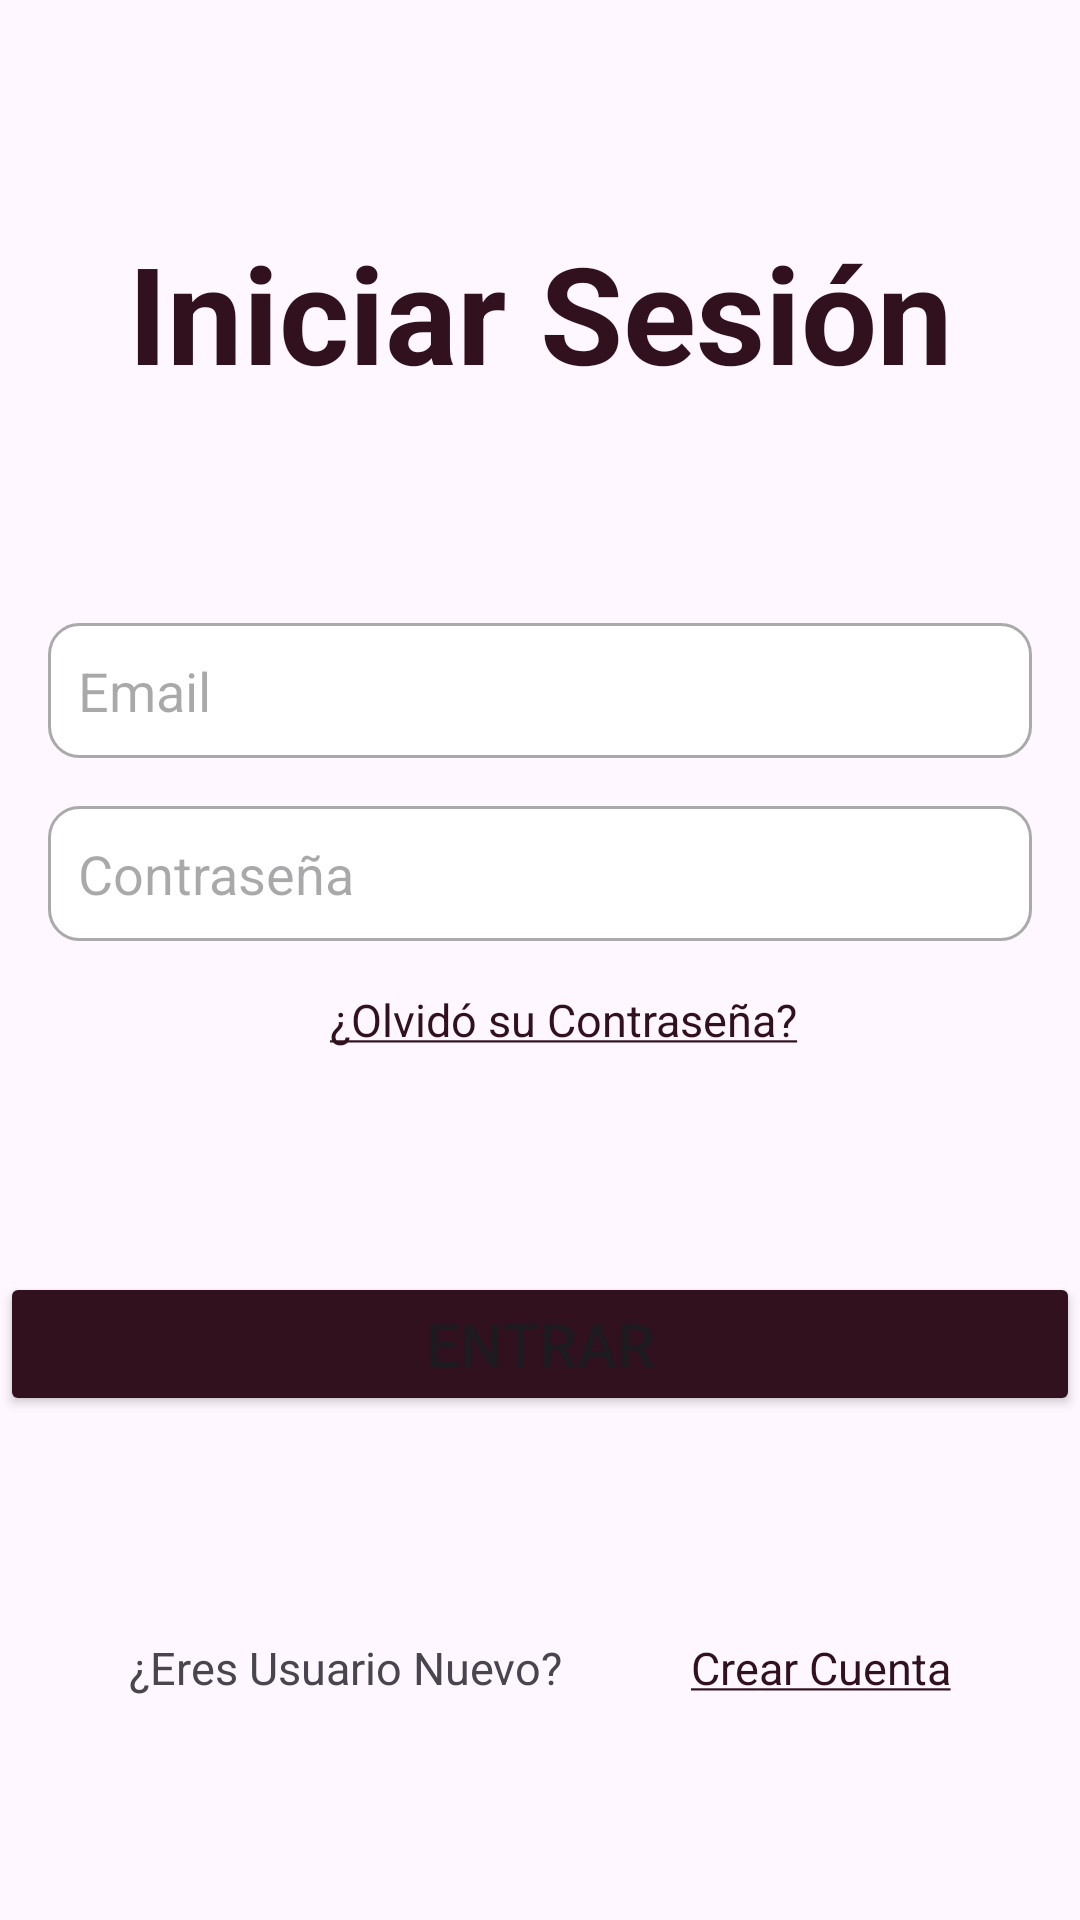

Here is an Android app screen rendered from its layout file. Give the layout XML and the strings, colors and styles it references.
<!-- AndroidManifest.xml: application theme Theme.OrtSeguros -->
<!-- res/layout/fragment_login.xml -->
<?xml version="1.0" encoding="utf-8"?>
<androidx.constraintlayout.widget.ConstraintLayout
    xmlns:android="http://schemas.android.com/apk/res/android"
    xmlns:app="http://schemas.android.com/apk/res-auto"
    xmlns:tools="http://schemas.android.com/tools"
    android:id="@+id/frameLayout"
    android:layout_width="match_parent"
    android:layout_height="match_parent"
    android:layout_margin="16dp"
    tools:context=".fragments.login.LoginFragment">

    <TextView
        android:id="@+id/textViewLogin"
        android:layout_width="wrap_content"
        android:layout_height="wrap_content"
        android:text="@string/Login"
        android:textStyle="bold"
        android:textSize="45sp"
        android:textColor="@color/bordo"
        app:layout_constraintStart_toStartOf="parent"
        app:layout_constraintEnd_toEndOf="parent"
        app:layout_constraintTop_toTopOf="parent"
        app:layout_constraintBottom_toTopOf="@id/groupedLayout" />

    <androidx.constraintlayout.widget.ConstraintLayout
        android:id="@+id/groupedLayout"
        android:layout_width="0dp"
        android:layout_height="wrap_content"
        app:layout_constraintBottom_toTopOf="@id/buttonLogin"
        app:layout_constraintEnd_toEndOf="parent"
        app:layout_constraintStart_toStartOf="parent"
        app:layout_constraintTop_toBottomOf="@id/textViewLogin">

        <EditText
            android:id="@+id/inputEmailLogin"
            android:layout_width="0dp"
            android:layout_height="45sp"
            android:layout_marginHorizontal="16dp"
            android:autofillHints="emailAddress"
            android:background="@drawable/custom_input"
            android:drawableStart="@drawable/custom_email_icon"
            android:drawablePadding="10dp"
            android:ems="10"
            android:hint="@string/Email"
            android:inputType="textEmailAddress"
            android:paddingStart="10dp"
            android:paddingEnd="10dp"

            app:layout_constraintBottom_toTopOf="@id/textPassword"
            app:layout_constraintEnd_toEndOf="parent"
            app:layout_constraintStart_toStartOf="parent"
            app:layout_constraintTop_toTopOf="parent"
            tools:ignore="TextContrastCheck,TouchTargetSizeCheck" />

        <EditText
            android:id="@+id/textPassword"
            android:layout_width="0dp"
            android:layout_height="45sp"
            android:layout_marginHorizontal="16dp"
            android:layout_marginVertical="16dp"
            android:autofillHints="emailAddress"
            android:background="@drawable/custom_input"
            android:drawableStart="@drawable/custom_lock_icon"
            android:drawablePadding="10dp"
            android:ems="10"
            android:hint="@string/Contraseña"
            android:inputType="textPassword"
            android:paddingStart="10dp"
            android:paddingEnd="10dp"
            app:layout_constraintBottom_toTopOf="@id/btnTxtOlvidar"
            app:layout_constraintEnd_toEndOf="parent"
            app:layout_constraintStart_toStartOf="parent"
            app:layout_constraintTop_toBottomOf="@id/inputEmailLogin"
            tools:ignore="TextContrastCheck,TouchTargetSizeCheck,VisualLintTextFieldSize" />

        <TextView
            android:id="@+id/btnTxtOlvidar"
            android:layout_width="wrap_content"
            android:layout_height="wrap_content"
            android:clickable="true"
            android:text="@string/stringOlvidar"
            android:textColor="@color/bordo"
            android:textSize="15sp"
            app:layout_constraintBottom_toBottomOf="parent"
            app:layout_constraintEnd_toEndOf="parent"
            app:layout_constraintStart_toStartOf="@id/textPassword"
            app:layout_constraintTop_toBottomOf="@id/textPassword"
            tools:ignore="TouchTargetSizeCheck" />

    </androidx.constraintlayout.widget.ConstraintLayout>

    <Button
        android:id="@+id/buttonLogin"
        android:layout_width="0dp"
        android:layout_height="wrap_content"
        android:backgroundTint="@color/bordo"
        android:text="@string/Entrar"
        android:textSize="20sp"
        app:layout_constraintBottom_toTopOf="@id/groupedLayout2"
        app:layout_constraintEnd_toEndOf="parent"
        app:layout_constraintStart_toStartOf="parent"
        app:layout_constraintTop_toBottomOf="@id/groupedLayout" />

    <androidx.constraintlayout.widget.ConstraintLayout
        android:id="@+id/groupedLayout2"
        android:layout_width="0dp"
        android:layout_height="wrap_content"
        app:layout_constraintEnd_toEndOf="parent"
        app:layout_constraintStart_toStartOf="parent"
        app:layout_constraintTop_toBottomOf="@id/buttonLogin"
        app:layout_constraintBottom_toBottomOf="parent">


        <TextView
            android:id="@+id/txtUserNew"
            android:layout_width="wrap_content"
            android:layout_height="wrap_content"
            android:text="@string/EresUsuarioNuevo"
            android:textSize="15sp"
            app:layout_constraintBottom_toBottomOf="parent"
            app:layout_constraintEnd_toStartOf="@id/btnTxtCrearCuenta"
            app:layout_constraintStart_toStartOf="parent"
            app:layout_constraintTop_toTopOf="parent" />

        <TextView
            android:id="@+id/btnTxtCrearCuenta"
            android:layout_width="wrap_content"
            android:layout_height="wrap_content"
            android:clickable="true"
            android:text="@string/stringCrear_Cuenta"
            android:textColor="@color/bordo"
            android:textSize="15sp"
            app:layout_constraintBottom_toBottomOf="parent"
            app:layout_constraintEnd_toEndOf="parent"
            app:layout_constraintStart_toEndOf="@id/txtUserNew"
            app:layout_constraintTop_toTopOf="parent"
            tools:ignore="TouchTargetSizeCheck" />
    </androidx.constraintlayout.widget.ConstraintLayout>

</androidx.constraintlayout.widget.ConstraintLayout>
<!-- resources referenced by this layout -->
<resources>
  <color name="bordo">#ff31111d</color>
  <!-- drawable custom_email_icon (drawable) -->
  <?xml version="1.0" encoding="utf-8"?>
  <selector xmlns:android="http://schemas.android.com/apk/res/android">
  
      <item android:state_focused="true" android:drawable="@drawable/icon_email_focused"/>
  
      <item android:state_focused="false" android:drawable="@drawable/icon_email"/>
  </selector>
  <!-- drawable custom_input (drawable) -->
  <?xml version="1.0" encoding="utf-8"?>
  <selector xmlns:android="http://schemas.android.com/apk/res/android">
  
      <item android:state_enabled="true" android:state_focused="true">
           <shape android:shape="rectangle">
              <solid android:color= "@color/white"></solid>
              <corners android:radius="10dp"/>
              <stroke android:color="@color/design_default_color_primary" android:width="2dp"/>
           </shape>
      </item>
  
      <item android:state_enabled="true" >
          <shape android:shape="rectangle">
              <solid android:color= "@color/white"></solid>
              <corners android:radius="10dp"/>
              <stroke android:color="@android:color/darker_gray" android:width="1dp"/>
          </shape>
      </item>
  
  </selector>
  <!-- drawable custom_lock_icon (drawable) -->
  <?xml version="1.0" encoding="utf-8"?>
  <selector xmlns:android="http://schemas.android.com/apk/res/android">
  
  
      <item android:state_focused="true" android:drawable="@drawable/icon_lock_focused"/>
  
      <item android:state_focused="false" android:drawable="@drawable/icon_lock"/>
  </selector>
  <string name="Email">Email</string>
  <string name="Entrar">Entrar</string>
  <string name="EresUsuarioNuevo">¿Eres Usuario Nuevo?</string>
  <string name="Login"><b>Iniciar Sesión</b></string>
  <string name="stringCrear_Cuenta"><u>Crear Cuenta</u></string>
  <string name="stringOlvidar"><u>¿Olvidó su Contraseña?</u></string>
  <style name="Theme.OrtSeguros" parent="Base.Theme.OrtSeguros" />
  <!-- drawable icon_email_focused (drawable) -->
  <vector android:height="24dp"
      android:viewportHeight="24" android:viewportWidth="24"
      android:width="24dp" xmlns:android="http://schemas.android.com/apk/res/android">
      <path android:fillColor="@color/bordo" android:pathData="M20,4L4,4c-1.1,0 -1.99,0.9 -1.99,2L2,18c0,1.1 0.9,2 2,2h16c1.1,0 2,-0.9 2,-2L22,6c0,-1.1 -0.9,-2 -2,-2zM20,8l-8,5 -8,-5L4,6l8,5 8,-5v2z"/>
  </vector>
  <color name="white">#FFFFFFFF</color>
  <!-- drawable icon_lock_focused (drawable) -->
  <vector android:height="24dp"
      android:viewportHeight="24" android:viewportWidth="24"
      android:width="24dp" xmlns:android="http://schemas.android.com/apk/res/android">
      <path android:fillColor="@color/bordo" android:pathData="M18,8h-1L17,6c0,-2.76 -2.24,-5 -5,-5S7,3.24 7,6v2L6,8c-1.1,0 -2,0.9 -2,2v10c0,1.1 0.9,2 2,2h12c1.1,0 2,-0.9 2,-2L20,10c0,-1.1 -0.9,-2 -2,-2zM12,17c-1.1,0 -2,-0.9 -2,-2s0.9,-2 2,-2 2,0.9 2,2 -0.9,2 -2,2zM15.1,8L8.9,8L8.9,6c0,-1.71 1.39,-3.1 3.1,-3.1 1.71,0 3.1,1.39 3.1,3.1v2z"/>
  </vector>
  <style name="Base.Theme.OrtSeguros" parent="Theme.Material3.DayNight.NoActionBar">
          <item name="android:windowNoTitle">true</item>
          <item name="android:windowFullscreen">true</item>
          
          
      </style>
</resources>
